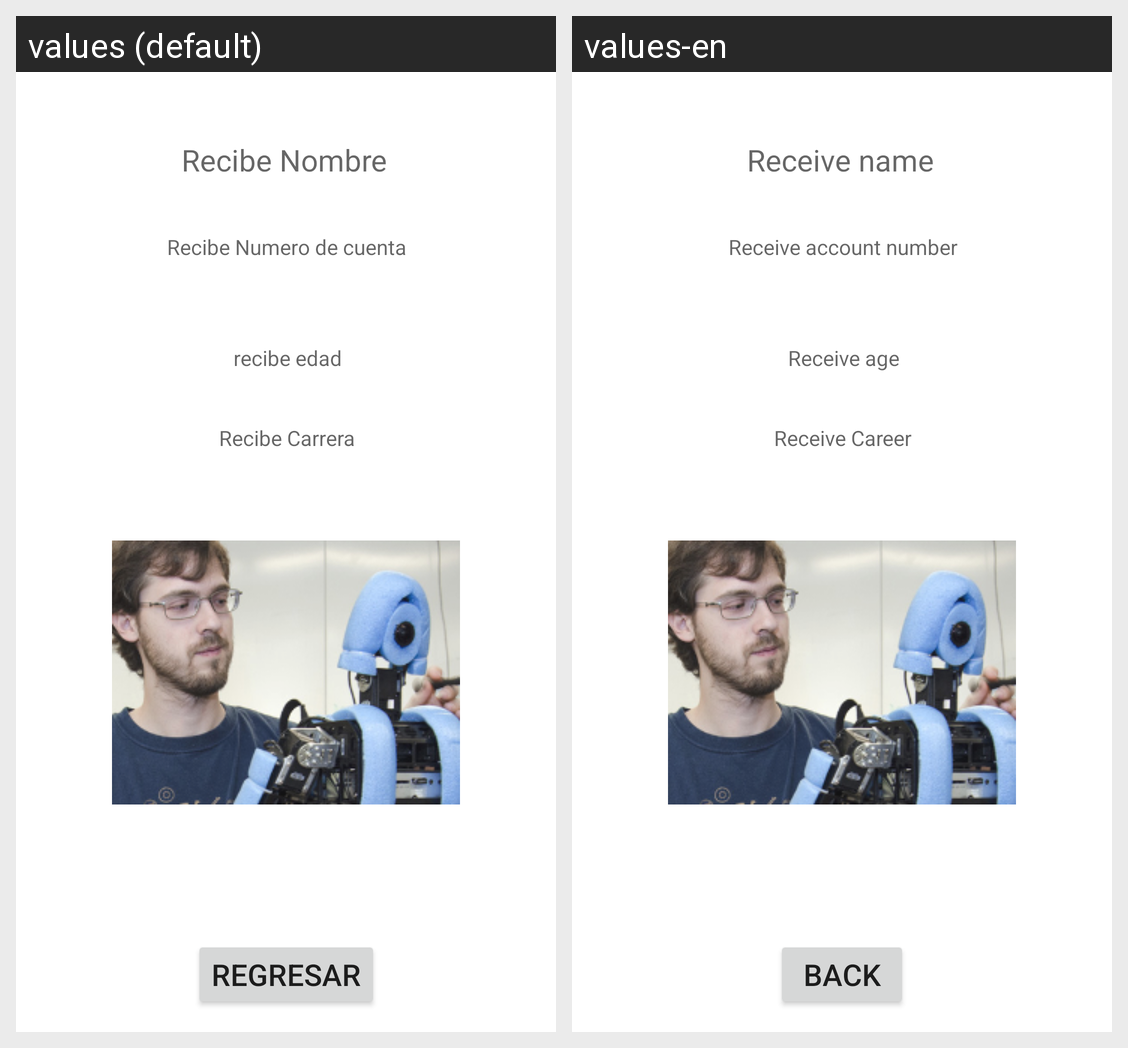

The same Android screen rendered under two of its app's locales, left to right. List the strings drawn on it with the default value and each locale's translation.
Android screen res/layout/activity_actividad2.xml rendered under 2 locales, left to right: values (default), values-en. Device: Nexus 5 (rendered at 1080×1920; each locale shown at half size, 540×960, under a caption strip naming it); theme Theme.FinalCM.
Strings drawn on this screen, with the default value and each locale's value (text and hints the layout hard-codes, and strings that could not be matched under every locale, appear in the picture but are not listed):

btnRegresar
  values: Regresar
  values-en: Back

tvdatos
  values: Recibe Nombre
  values-en: Receive name

Tvdatos2
  values: Recibe Numero de cuenta
  values-en: Receive account number

tvdatos3
  values: recibe edad
  values-en: Receive age

tvdatos4
  values: Recibe Carrera
  values-en: Receive Career
